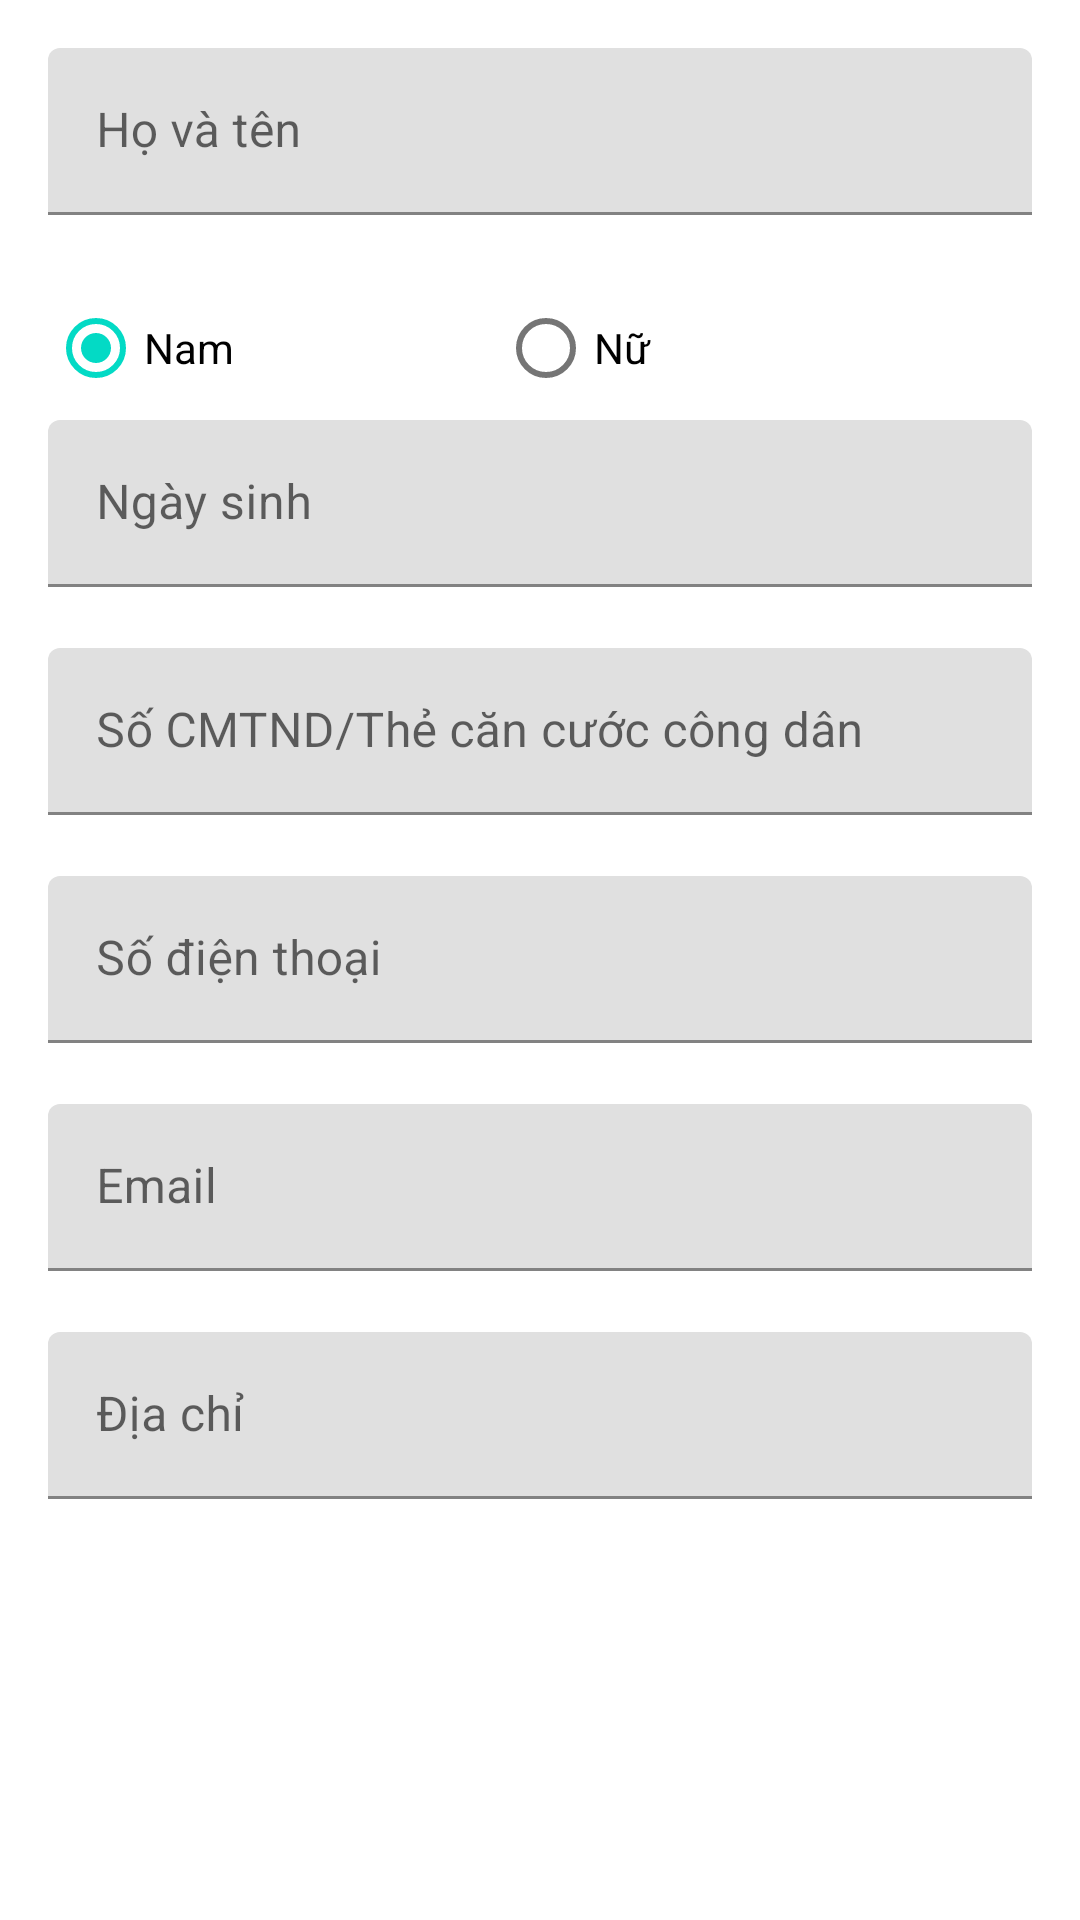

Reconstruct the res/layout file that produces this screen, plus the resources it refers to.
<!-- AndroidManifest.xml: application theme Theme.FoodOffer -->
<!-- res/layout/activity_user_infomation.xml -->
<?xml version="1.0" encoding="utf-8"?>
<FrameLayout xmlns:android="http://schemas.android.com/apk/res/android"
    xmlns:app="http://schemas.android.com/apk/res-auto"
    xmlns:tools="http://schemas.android.com/tools"
    android:layout_width="match_parent"
    android:layout_height="match_parent"
    android:orientation="vertical"
    tools:context=".UserInfomationActivity">

    <ScrollView
        android:layout_width="match_parent"
        android:layout_height="match_parent">

        <LinearLayout
            android:layout_width="match_parent"
            android:layout_height="wrap_content"
            android:orientation="vertical"
            android:paddingLeft="16dp"
            android:paddingTop="16dp"
            android:paddingRight="16dp"
            android:paddingBottom="16dp">

            <LinearLayout
                android:id="@+id/linearLayout"
                android:layout_width="match_parent"
                android:layout_height="wrap_content"
                android:orientation="vertical"
                android:gravity="right">

                <ImageView
                    android:id="@+id/imgv_us_info_avatar"
                    android:layout_width="match_parent"
                    android:layout_height="wrap_content"
                    app:srcCompat="@mipmap/ic_launcher_round" />
            </LinearLayout>

            <com.google.android.material.textfield.TextInputLayout
                android:id="@+id/ip_layout_us_info_fullname"
                android:layout_width="match_parent"
                android:layout_height="wrap_content"
                app:errorEnabled="true">

                <com.google.android.material.textfield.TextInputEditText
                    android:id="@+id/ip_edt_us_info_fullname"
                    android:layout_width="match_parent"
                    android:layout_height="wrap_content"
                    android:hint="Họ và tên"
                    android:inputType="textPersonName" />
            </com.google.android.material.textfield.TextInputLayout>

            <RadioGroup
                android:id="@+id/rbt_group_us_info_gender"
                android:layout_width="match_parent"
                android:layout_height="wrap_content"
                android:orientation="horizontal">

                <RadioButton
                    android:id="@+id/rbt_us_info_male"
                    android:layout_width="150dp"
                    android:layout_height="wrap_content"
                    android:checked="true"
                    android:text="Nam" />

                <RadioButton
                    android:id="@+id/rbt_us_info_female"
                    android:layout_width="150dp"
                    android:layout_height="wrap_content"
                    android:checked="false"
                    android:text="Nữ" />
            </RadioGroup>

            <com.google.android.material.textfield.TextInputLayout
                android:id="@+id/ip_layout_us_info_bdate"
                android:layout_width="match_parent"
                android:layout_height="wrap_content"
                app:errorEnabled="true">

                <com.google.android.material.textfield.TextInputEditText
                    android:id="@+id/ip_edt_us_info_bdate"
                    android:layout_width="match_parent"
                    android:layout_height="wrap_content"
                    android:hint="Ngày sinh"
                    android:inputType="date" />
            </com.google.android.material.textfield.TextInputLayout>

            <com.google.android.material.textfield.TextInputLayout
                android:id="@+id/ip_layout_us_info_id"
                android:layout_width="match_parent"
                android:layout_height="wrap_content"
                app:errorEnabled="true">

                <com.google.android.material.textfield.TextInputEditText
                    android:id="@+id/ip_edt_us_info_id"
                    android:layout_width="match_parent"
                    android:layout_height="wrap_content"
                    android:hint="Số CMTND/Thẻ căn cước công dân"
                    android:inputType="number" />
            </com.google.android.material.textfield.TextInputLayout>

            <com.google.android.material.textfield.TextInputLayout
                android:id="@+id/ip_layout_us_info_phone"
                android:layout_width="match_parent"
                android:layout_height="wrap_content"
                app:errorEnabled="true">

                <com.google.android.material.textfield.TextInputEditText
                    android:id="@+id/ip_edt_us_info_phone"
                    android:layout_width="match_parent"
                    android:layout_height="wrap_content"
                    android:hint="Số điện thoại"
                    android:inputType="phone" />
            </com.google.android.material.textfield.TextInputLayout>

            <com.google.android.material.textfield.TextInputLayout
                android:id="@+id/ip_layout_us_info_email"
                android:layout_width="match_parent"
                android:layout_height="wrap_content"
                app:errorEnabled="true">

                <com.google.android.material.textfield.TextInputEditText
                    android:id="@+id/ip_edt_us_info_email"
                    android:layout_width="match_parent"
                    android:layout_height="wrap_content"
                    android:hint="Email"
                    android:inputType="textEmailAddress" />
            </com.google.android.material.textfield.TextInputLayout>

            <com.google.android.material.textfield.TextInputLayout
                android:id="@+id/ip_layout_us_info_adress"
                android:layout_width="match_parent"
                android:layout_height="wrap_content"
                app:errorEnabled="true">

                <com.google.android.material.textfield.TextInputEditText
                    android:id="@+id/ip_edt_us_info_adress"
                    android:layout_width="match_parent"
                    android:layout_height="wrap_content"
                    android:hint="Địa chỉ"
                    android:inputType="textEmailAddress" />
            </com.google.android.material.textfield.TextInputLayout>


        </LinearLayout>
    </ScrollView>

</FrameLayout>
<!-- resources referenced by this layout -->
<resources>
  <style name="Theme.FoodOffer" parent="Theme.MaterialComponents.DayNight.DarkActionBar">
          
          <item name="colorPrimary">@color/purple_500</item>
          <item name="colorPrimaryVariant">@color/purple_700</item>
          <item name="colorOnPrimary">@color/white</item>
          
          <item name="colorSecondary">@color/teal_200</item>
          <item name="colorSecondaryVariant">@color/teal_700</item>
          <item name="colorOnSecondary">@color/black</item>
          
          <item name="android:statusBarColor" tools:targetApi="l">?attr/colorPrimaryVariant</item>
          
      </style>
  <color name="purple_500">#FF6200EE</color>
  <color name="purple_700">#FF3700B3</color>
  <color name="white">#FFFFFFFF</color>
  <color name="teal_200">#FF03DAC5</color>
  <color name="teal_700">#FF018786</color>
  <color name="black">#FF000000</color>
</resources>
